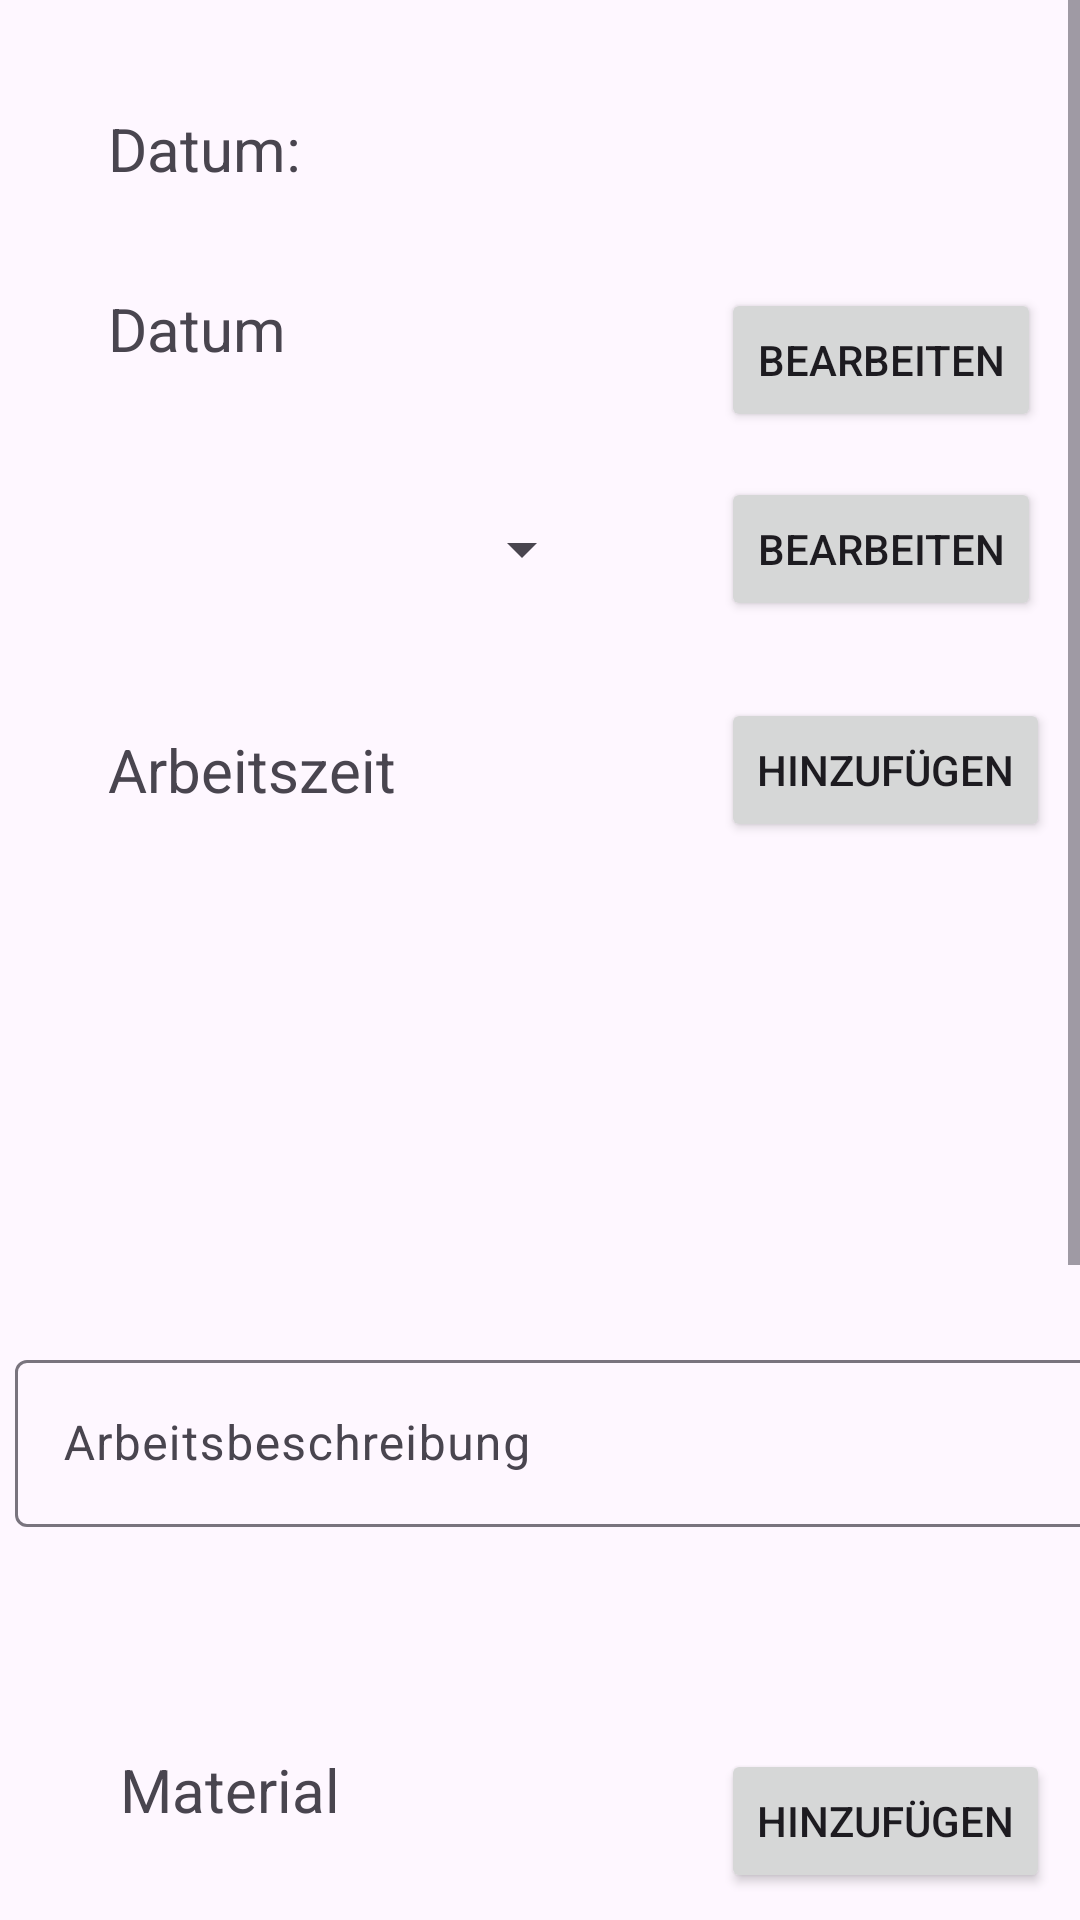

Produce the Android XML layout that renders to this screen, including the resource entries it uses.
<!-- AndroidManifest.xml: application theme Theme.MyApplication -->
<!-- res/layout/activity_main.xml -->
<?xml version="1.0" encoding="utf-8"?>
<ScrollView xmlns:app="http://schemas.android.com/apk/res-auto"
    xmlns:tools="http://schemas.android.com/tools"
    android:layout_width="match_parent"
    android:layout_height="match_parent"
    xmlns:android="http://schemas.android.com/apk/res/android"
    tools:context=".MainActivity">
<androidx.constraintlayout.widget.ConstraintLayout
    android:layout_width="match_parent"
    android:layout_height="match_parent"
    tools:context=".MainActivity">

    <Button
        android:id="@+id/buttonAddDate"
        android:layout_width="wrap_content"
        android:layout_height="wrap_content"
        android:layout_marginStart="132dp"
        android:text="Bearbeiten"
        app:layout_constraintBottom_toBottomOf="@+id/textViewDate"
        app:layout_constraintEnd_toEndOf="parent"
        app:layout_constraintStart_toEndOf="@+id/textViewDate"
        app:layout_constraintTop_toTopOf="@+id/textViewDate"
        app:layout_constraintVertical_bias="0.0" />

    <Button
        android:id="@+id/buttonClearMain"
        android:layout_width="wrap_content"
        android:layout_height="wrap_content"
        android:layout_marginStart="4dp"
        android:layout_marginTop="24dp"
        android:text="Leeren"
        app:layout_constraintStart_toStartOf="@+id/textViewMaterial"
        app:layout_constraintTop_toBottomOf="@+id/scrollView4" />

    <TextView
        android:id="@+id/textViewDate"
        android:layout_width="wrap_content"
        android:layout_height="wrap_content"
        android:layout_marginStart="36dp"
        android:layout_marginTop="96dp"
        android:text="Datum"
        android:textSize="20sp"
        app:layout_constraintStart_toStartOf="parent"
        app:layout_constraintTop_toTopOf="parent" />

    <Button
        android:id="@+id/buttonEditCustomerMain"
        android:layout_width="wrap_content"
        android:layout_height="wrap_content"
        android:text="Bearbeiten"
        app:layout_constraintBottom_toBottomOf="@+id/spinnerCustomerMain"
        app:layout_constraintStart_toStartOf="@+id/buttonAddDate"
        app:layout_constraintTop_toTopOf="@+id/spinnerCustomerMain" />

    <Spinner
        android:id="@+id/spinnerCustomerMain"
        android:layout_width="162dp"
        android:layout_height="40dp"
        android:layout_marginTop="40dp"
        app:layout_constraintStart_toStartOf="@+id/textViewDate"
        app:layout_constraintTop_toBottomOf="@+id/textViewDate" />

    <TextView
        android:id="@+id/textViewWorkTime"
        android:layout_width="wrap_content"
        android:layout_height="wrap_content"
        android:layout_marginTop="40dp"
        android:text="Arbeitszeit"
        android:textSize="20sp"
        app:layout_constraintStart_toStartOf="@+id/spinnerCustomerMain"
        app:layout_constraintTop_toBottomOf="@+id/spinnerCustomerMain" />

    <Button
        android:id="@+id/buttonAddWorkTimeMain"
        android:layout_width="wrap_content"
        android:layout_height="wrap_content"
        android:text="Hinzufügen"
        app:layout_constraintBottom_toBottomOf="@+id/textViewWorkTime"
        app:layout_constraintEnd_toEndOf="parent"
        app:layout_constraintHorizontal_bias="0.0"
        app:layout_constraintStart_toStartOf="@+id/buttonEditCustomerMain"
        app:layout_constraintTop_toTopOf="@+id/textViewWorkTime" />

    <ScrollView
        android:id="@+id/scrollView2"
        android:layout_width="match_parent"
        android:layout_height="150dp"
        android:layout_marginTop="28dp"
        app:layout_constraintEnd_toEndOf="parent"
        app:layout_constraintStart_toStartOf="parent"
        app:layout_constraintTop_toBottomOf="@+id/textViewWorkTime">

        <TableLayout
            android:id="@+id/tableWorktimes"
            android:layout_width="match_parent"
            android:layout_height="match_parent"
            android:layout_marginTop="20dp"
            app:layout_constraintEnd_toEndOf="parent"
            app:layout_constraintHorizontal_bias="0.0"
            app:layout_constraintStart_toStartOf="parent"
            app:layout_constraintTop_toBottomOf="@+id/buttonAddMaterialMain">

            <TableRow
                android:layout_width="match_parent"
                android:layout_height="match_parent" />

            <TableRow
                android:layout_width="match_parent"
                android:layout_height="match_parent" />

            <TableRow
                android:layout_width="match_parent"
                android:layout_height="match_parent" />

            <TableRow
                android:layout_width="match_parent"
                android:layout_height="match_parent" />

            <TableRow
                android:layout_width="match_parent"
                android:layout_height="match_parent" />

        </TableLayout>
    </ScrollView>

    <com.google.android.material.textfield.TextInputLayout
        android:id="@+id/textInputWorkDescription"
        android:layout_width="412dp"
        android:layout_height="99dp"
        app:layout_constraintEnd_toEndOf="parent"
        app:layout_constraintHorizontal_bias="0.0"
        app:layout_constraintStart_toStartOf="parent"
        app:layout_constraintTop_toBottomOf="@+id/scrollView2">

        <com.google.android.material.textfield.TextInputEditText
            android:layout_width="match_parent"
            android:layout_height="wrap_content"
            android:layout_marginLeft="5dp"
            android:layout_marginRight="5dp"
            android:hint="Arbeitsbeschreibung"
            android:scrollbarAlwaysDrawVerticalTrack="true"
            android:scrollHorizontally="false" />
    </com.google.android.material.textfield.TextInputLayout>

    <Button
        android:id="@+id/buttonPreview"
        android:layout_width="wrap_content"
        android:layout_height="wrap_content"
        android:layout_marginEnd="28dp"
        android:text="Vorschau"
        app:layout_constraintBottom_toBottomOf="@+id/buttonClearMain"
        app:layout_constraintEnd_toEndOf="@+id/textInputWorkDescription"
        app:layout_constraintHorizontal_bias="0.0"
        app:layout_constraintStart_toStartOf="@+id/buttonAddMaterialMain"
        app:layout_constraintTop_toTopOf="@+id/buttonClearMain"
        app:layout_constraintVertical_bias="0.0" />

    <TextView
        android:id="@+id/textViewMaterial"
        android:layout_width="wrap_content"
        android:layout_height="wrap_content"
        android:layout_marginStart="4dp"
        android:layout_marginTop="36dp"
        android:text="Material"
        android:textSize="20sp"
        app:layout_constraintStart_toStartOf="@+id/textViewWorkTime"
        app:layout_constraintTop_toBottomOf="@+id/textInputWorkDescription" />

    <Button
        android:id="@+id/buttonAddMaterialMain"
        android:layout_width="wrap_content"
        android:layout_height="wrap_content"
        android:text="Hinzufügen"
        app:layout_constraintBottom_toBottomOf="@+id/textViewMaterial"
        app:layout_constraintStart_toStartOf="@+id/buttonAddWorkTimeMain"
        app:layout_constraintTop_toTopOf="@+id/textViewMaterial"
        app:layout_constraintVertical_bias="0.0" />

    <ScrollView
        android:id="@+id/scrollView4"
        android:layout_width="394dp"
        android:layout_height="205dp"
        android:layout_marginTop="84dp"
        app:layout_constraintEnd_toEndOf="parent"
        app:layout_constraintStart_toStartOf="parent"
        app:layout_constraintTop_toBottomOf="@+id/textViewMaterial">

        <TableLayout
            android:id="@+id/tableMaterialMain"
            android:layout_width="448dp"
            android:layout_height="197dp"
            android:layout_marginTop="20dp"
            app:layout_constraintEnd_toEndOf="parent"
            app:layout_constraintStart_toStartOf="parent"
            app:layout_constraintTop_toBottomOf="@+id/buttonAddMaterialMain">

            <TableRow
                android:layout_width="match_parent"
                android:layout_height="match_parent" />

            <TableRow
                android:layout_width="match_parent"
                android:layout_height="match_parent" />

            <TableRow
                android:layout_width="match_parent"
                android:layout_height="match_parent" />

            <TableRow
                android:layout_width="match_parent"
                android:layout_height="match_parent" />
        </TableLayout>
    </ScrollView>

    <TextView
        android:id="@+id/textViewDateMain"
        android:layout_width="wrap_content"
        android:layout_height="wrap_content"
        android:layout_marginTop="36dp"
        android:text="Datum:"
        android:textSize="20sp"
        app:layout_constraintStart_toStartOf="@+id/textViewDate"
        app:layout_constraintTop_toTopOf="parent" />

</androidx.constraintlayout.widget.ConstraintLayout>
</ScrollView>
<!-- resources referenced by this layout -->
<resources>
  <style name="Theme.MyApplication" parent="Base.Theme.MyApplication" />
  <style name="Base.Theme.MyApplication" parent="Theme.Material3.DayNight">
          
          
         <item name="colorPrimary">#1E90FF</item>
      </style>
</resources>
